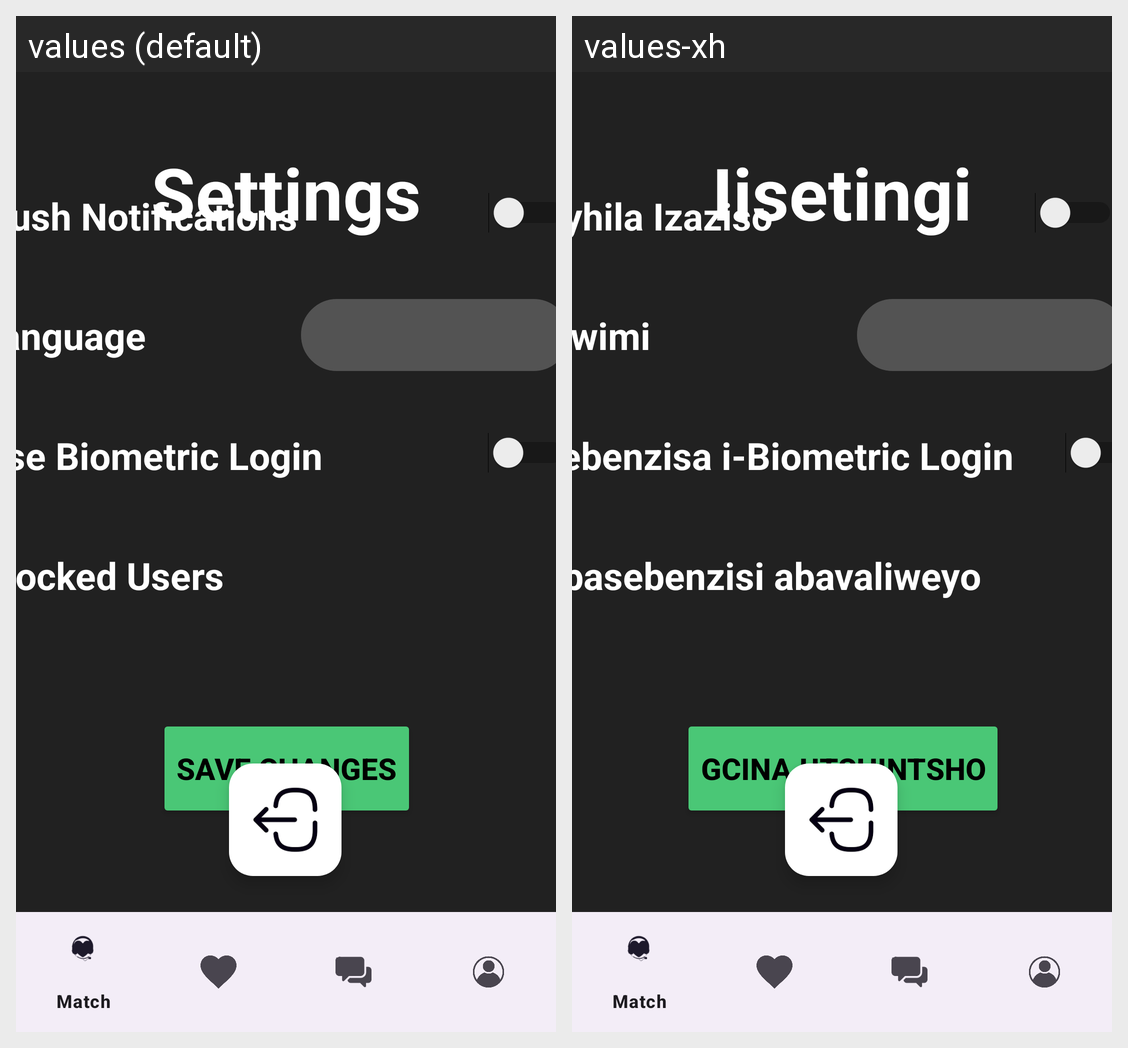

Translations of the strings shown on this Android screen, per locale in the grid:
Android screen res/layout/activity_settings_ui.xml rendered under 2 locales, left to right: values (default), values-xh. Device: Nexus 5 (rendered at 1080×1920; each locale shown at half size, 540×960, under a caption strip naming it); theme Base.Theme.OPSC7312_POE.
Strings drawn on this screen, with the default value and each locale's value (text and hints the layout hard-codes, and strings that could not be matched under every locale, appear in the picture but are not listed):

settingsHeader
  values: Settings
  values-xh: Iisetingi

pushNote
  values: Push Notifications
  values-xh: Tyhila Izaziso

language
  values: Language
  values-xh: Ulwimi

biometricLogin
  values: Use Biometric Login
  values-xh: Sebenzisa i-Biometric Login

blockedUsers
  values: Blocked Users
  values-xh: Abasebenzisi abavaliweyo

saveChanges
  values: Save Changes
  values-xh: Gcina Utshintsho
